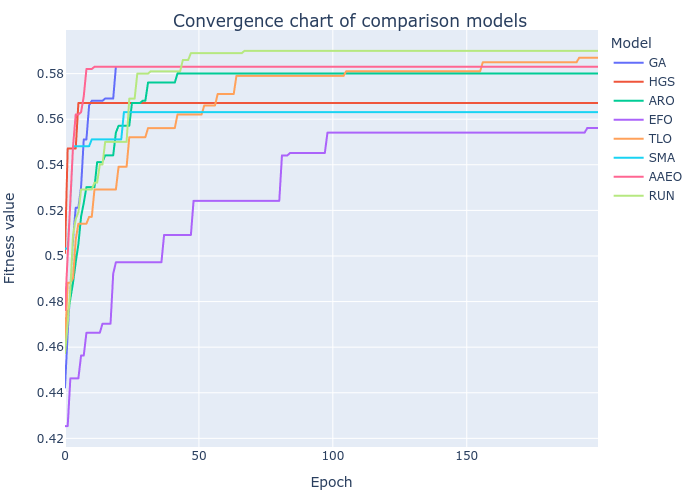

The file beside this chart, header and first rows:
GA, HGS, ARO, EFO, TLO, SMA, AAEO, RUN
0.4423, 0.5013, 0.4723, 0.4254, 0.4613, 0.5032, 0.4763, 0.4574
0.4663, 0.5472, 0.4733, 0.4254, 0.4882, 0.5032, 0.5003, 0.4702
0.4862, 0.5472, 0.4813, 0.4463, 0.4882, 0.5232, 0.5242, 0.4853
0.5072, 0.5472, 0.4883, 0.4463, 0.4902, 0.5481, 0.5481, 0.5092
0.5212, 0.5472, 0.4973, 0.4463, 0.5072, 0.5481, 0.5621, 0.5162
0.5212, 0.5671, 0.5052, 0.4463, 0.5142, 0.5481, 0.5621, 0.5192
0.5302, 0.5671, 0.5173, 0.4563, 0.5142, 0.5481, 0.5631, 0.5292
0.5511, 0.5671, 0.5232, 0.4563, 0.5142, 0.5481, 0.57, 0.5292
0.5511, 0.5671, 0.5302, 0.4663, 0.5142, 0.5481, 0.582, 0.5292
0.5661, 0.5671, 0.5302, 0.4663, 0.5172, 0.5481, 0.582, 0.5292
0.5681, 0.5671, 0.5302, 0.4663, 0.5172, 0.5511, 0.582, 0.5292
0.5681, 0.5671, 0.5302, 0.4663, 0.5292, 0.5511, 0.583, 0.5322
0.5681, 0.5671, 0.5412, 0.4663, 0.5292, 0.5511, 0.583, 0.5322
0.5681, 0.5671, 0.5412, 0.4663, 0.5292, 0.5511, 0.583, 0.5401
0.5681, 0.5671, 0.5412, 0.4703, 0.5292, 0.5511, 0.583, 0.5401
0.5691, 0.5671, 0.5442, 0.4703, 0.5292, 0.5511, 0.583, 0.5501
0.5691, 0.5671, 0.5442, 0.4703, 0.5292, 0.5511, 0.583, 0.5501
0.5691, 0.5671, 0.5442, 0.4703, 0.5292, 0.5511, 0.583, 0.5501
0.5691, 0.5671, 0.5442, 0.4923, 0.5292, 0.5511, 0.583, 0.5501
0.583, 0.5671, 0.5541, 0.4972, 0.5292, 0.5511, 0.583, 0.5501
0.583, 0.5671, 0.5571, 0.4972, 0.5391, 0.5511, 0.583, 0.5501
0.583, 0.5671, 0.5571, 0.4972, 0.5391, 0.5511, 0.583, 0.5501
0.583, 0.5671, 0.5571, 0.4972, 0.5391, 0.5631, 0.583, 0.5501
0.583, 0.5671, 0.5571, 0.4972, 0.5391, 0.5631, 0.583, 0.5501
0.583, 0.5671, 0.5571, 0.4972, 0.5521, 0.5631, 0.583, 0.569
0.583, 0.5671, 0.5671, 0.4972, 0.5521, 0.5631, 0.583, 0.569
0.583, 0.5671, 0.5671, 0.4972, 0.5521, 0.5631, 0.583, 0.569
0.583, 0.5671, 0.5671, 0.4972, 0.5521, 0.5631, 0.583, 0.58
0.583, 0.5671, 0.5671, 0.4972, 0.5521, 0.5631, 0.583, 0.58
0.583, 0.5671, 0.5681, 0.4972, 0.5521, 0.5631, 0.583, 0.58
0.583, 0.5671, 0.5681, 0.4972, 0.5521, 0.5631, 0.583, 0.58
0.583, 0.5671, 0.5761, 0.4972, 0.5561, 0.5631, 0.583, 0.58
0.583, 0.5671, 0.5761, 0.4972, 0.5561, 0.5631, 0.583, 0.581
0.583, 0.5671, 0.5761, 0.4972, 0.5561, 0.5631, 0.583, 0.581
0.583, 0.5671, 0.5761, 0.4972, 0.5561, 0.5631, 0.583, 0.581
0.583, 0.5671, 0.5761, 0.4972, 0.5561, 0.5631, 0.583, 0.581
0.583, 0.5671, 0.5761, 0.4972, 0.5561, 0.5631, 0.583, 0.581
0.583, 0.5671, 0.5761, 0.5092, 0.5561, 0.5631, 0.583, 0.581
0.583, 0.5671, 0.5761, 0.5092, 0.5561, 0.5631, 0.583, 0.581
0.583, 0.5671, 0.5761, 0.5092, 0.5561, 0.5631, 0.583, 0.581
0.583, 0.5671, 0.5761, 0.5092, 0.5561, 0.5631, 0.583, 0.581
0.583, 0.5671, 0.5761, 0.5092, 0.5561, 0.5631, 0.583, 0.581
0.583, 0.5671, 0.58, 0.5092, 0.5621, 0.5631, 0.583, 0.581
0.583, 0.5671, 0.58, 0.5092, 0.5621, 0.5631, 0.583, 0.581
0.583, 0.5671, 0.58, 0.5092, 0.5621, 0.5631, 0.583, 0.586
0.583, 0.5671, 0.58, 0.5092, 0.5621, 0.5631, 0.583, 0.586
0.583, 0.5671, 0.58, 0.5092, 0.5621, 0.5631, 0.583, 0.586
0.583, 0.5671, 0.58, 0.5092, 0.5621, 0.5631, 0.583, 0.589
0.583, 0.5671, 0.58, 0.5242, 0.5621, 0.5631, 0.583, 0.589
0.583, 0.5671, 0.58, 0.5242, 0.5621, 0.5631, 0.583, 0.589
0.583, 0.5671, 0.58, 0.5242, 0.5621, 0.5631, 0.583, 0.589
0.583, 0.5671, 0.58, 0.5242, 0.5621, 0.5631, 0.583, 0.589
0.583, 0.5671, 0.58, 0.5242, 0.566, 0.5631, 0.583, 0.589
0.583, 0.5671, 0.58, 0.5242, 0.566, 0.5631, 0.583, 0.589
0.583, 0.5671, 0.58, 0.5242, 0.566, 0.5631, 0.583, 0.589
0.583, 0.5671, 0.58, 0.5242, 0.566, 0.5631, 0.583, 0.589
0.583, 0.5671, 0.58, 0.5242, 0.566, 0.5631, 0.583, 0.589
0.583, 0.5671, 0.58, 0.5242, 0.571, 0.5631, 0.583, 0.589
0.583, 0.5671, 0.58, 0.5242, 0.571, 0.5631, 0.583, 0.589
0.583, 0.5671, 0.58, 0.5242, 0.571, 0.5631, 0.583, 0.589
... 140 more rows
